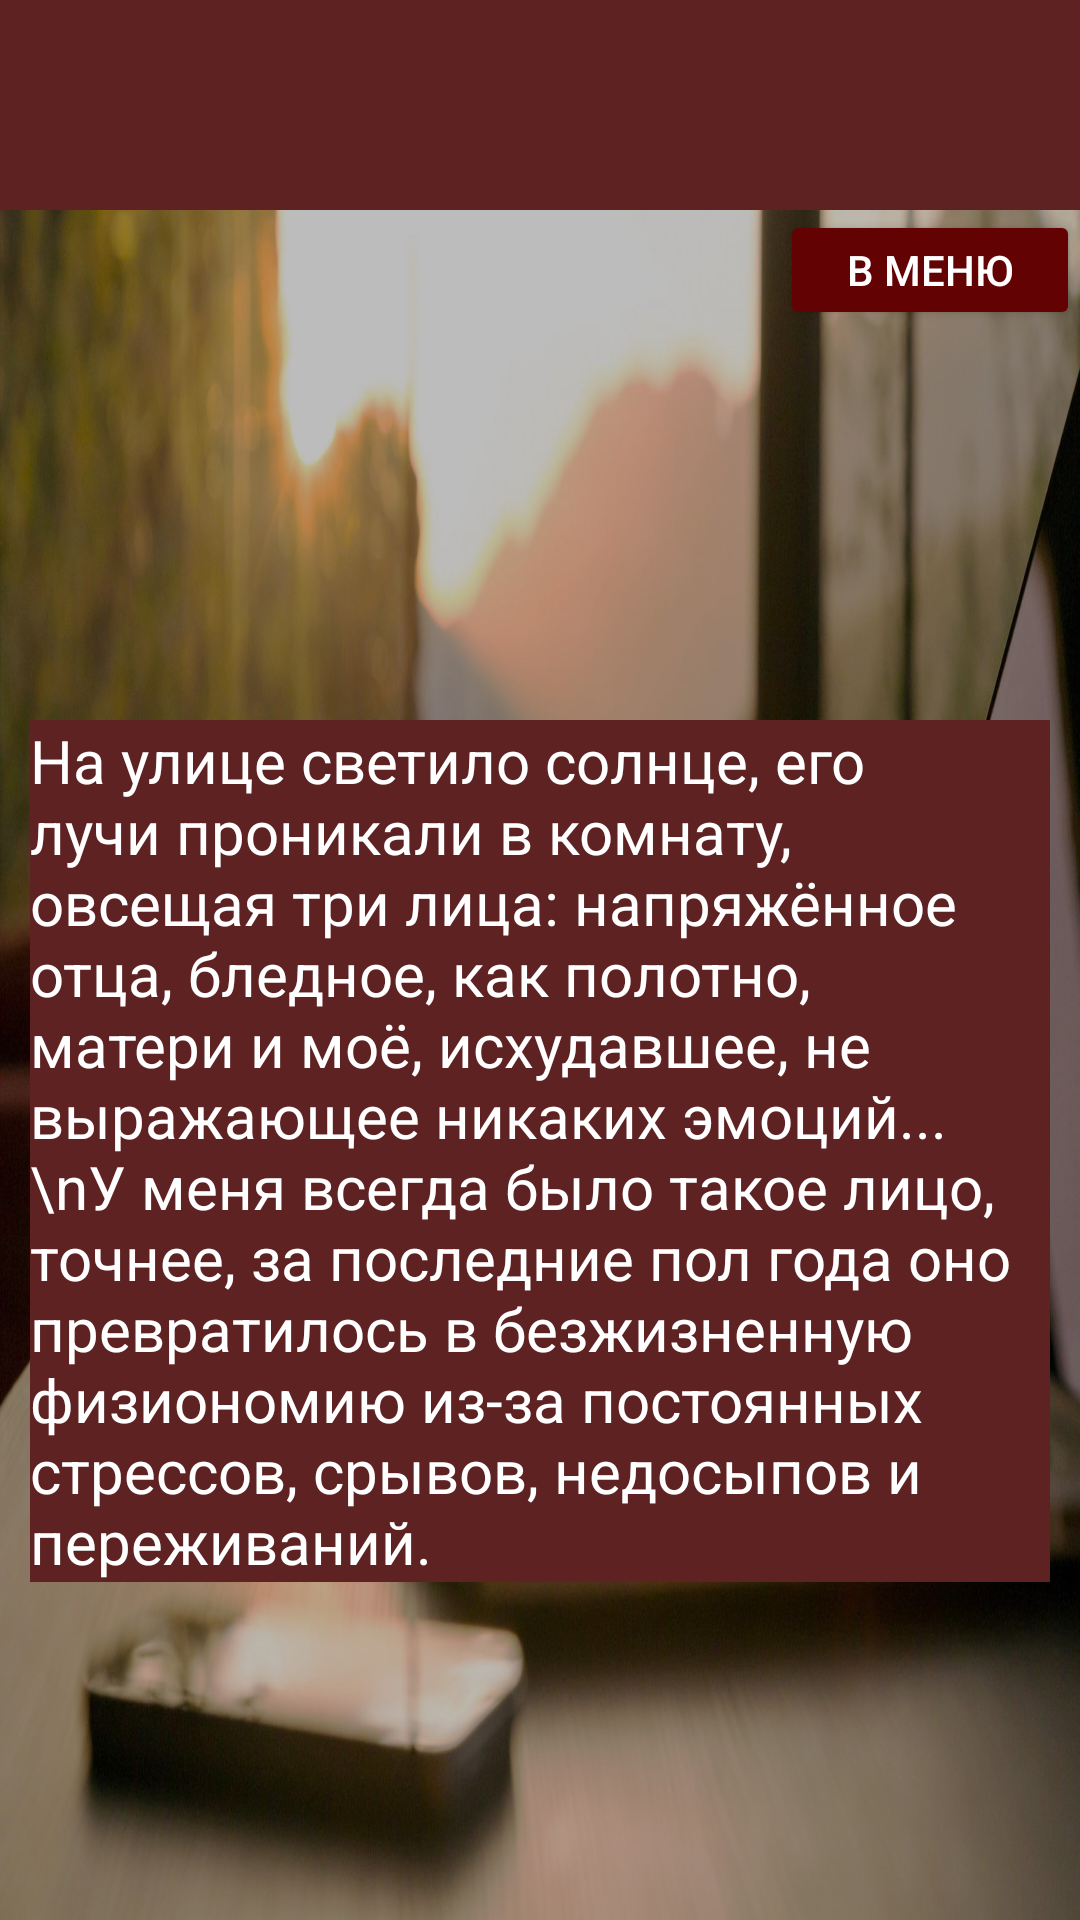

Reconstruct the res/layout file that produces this screen, plus the resources it refers to.
<!-- AndroidManifest.xml: application theme Theme.Textkvest -->
<!-- res/layout/activity_start.xml -->
<?xml version="1.0" encoding="utf-8"?>
<LinearLayout
    xmlns:android="http://schemas.android.com/apk/res/android"
    xmlns:app="http://schemas.android.com/apk/res-auto"
    xmlns:tools="http://schemas.android.com/tools"
    android:layout_width="match_parent"
    android:layout_height="match_parent"
    android:background="@drawable/fon"
    android:orientation="vertical"
    tools:context=".Start">
    <TextView
        android:id="@+id/TV"
        android:textColor="#FFFFFF"
        android:background="#5E2222"
        android:textSize="40dp"
        android:gravity="center"
        android:layout_gravity="right"
        android:layout_width="370dp"
        android:layout_height="70dp"></TextView>
    <Button
        android:id="@+id/BT"
        android:gravity="center"
        android:backgroundTint="#630202"
        android:layout_gravity="right"
        android:layout_width="100dp"
        android:layout_height="40dp"
        android:textColor="#FFFFFF"
        android:text="В меню"></Button>

    <TextView
        android:id="@+id/TV1"
        android:layout_width="wrap_content"
        android:background="#5E2222"
        android:layout_marginTop="130dp"
        android:layout_marginRight="10dp"
        android:layout_marginLeft="10dp"
        android:layout_height="wrap_content"
        android:text="На улице светило солнце, его лучи проникали в комнату, овсещая три лица: напряжённое отца, бледное, как полотно, матери и моё, исхудавшее, не выражающее никаких эмоций...\nУ меня всегда было такое лицо, точнее, за последние пол года оно превратилось в безжизненную физиономию из-за постоянных стрессов, срывов, недосыпов и переживаний."
        android:textColor="#FFFFFF"
        android:textSize="20dp"></TextView>
    <TextView
        android:id="@+id/TV2"
        android:layout_marginRight="10dp"
        android:layout_marginLeft="10dp"
        android:layout_width="wrap_content"
        android:background="#5E2222"
        android:layout_marginTop="130dp"
        android:layout_height="wrap_content"
        android:text="Всё ещё не догадались почему?\nЭкзамены\nДа, можно забить болт на подготовку и наслаждаться подростковой жизнью, но что потом?\nИз-за недостаточной работы написать тесты на низкие баллы и поступить в ЮУРГУ?\nНу уж нет, перспектива куда заманчивее - окно, открытое в жаркую погоду нараспашку. Прыгать высоко, шанса выжить практически не..."
        android:textColor="#FFFFFF"
        android:textSize="20dp"></TextView>
    <TextView
        android:id="@+id/TV3"
        android:layout_marginRight="10dp"
        android:layout_marginLeft="10dp"
        android:layout_width="wrap_content"
        android:background="#5E2222"
        android:layout_marginTop="130dp"
        android:layout_height="wrap_content"
        android:text="А! Экзамен, вернёмся к нему.\nПричина, по которой мы здесь собрались - именно он.\nНедавно появились результакты, по этому мы сразу же ринулись смотреть их.\nДрожащими пальцами, вбив фамилию и имя, дважды ошибившись в номере паспорта, загрузились результаты."
        android:textColor="#FFFFFF"
        android:textSize="20dp"></TextView>
    <ImageView
        android:id="@+id/IV"
        android:gravity="center"
        android:layout_width="wrap_content"
        android:layout_height="130dp"
        android:background="@drawable/ekz"
        ></ImageView>
    <TextView
        android:id="@+id/TV4"
        android:layout_marginRight="10dp"
        android:layout_marginLeft="10dp"
        android:layout_width="wrap_content"
        android:background="#5E2222"
        android:layout_marginTop="30dp"
        android:layout_height="wrap_content"
        android:text="24...\nМоё сердце уходит в пятки, я начинаю впадать в пучину отчаянья и непонимания, как....\nПогодите, такими темпами и умереть не сложно!\nЯ посмотрел на минимальный балл, а не на свой, никогда так не было приятно ошибаться.\nСердце начало биться чуть медленее, а в голове стучала барабанная дробь, не хотелось смотреть ещё на один столбец левее..."
        android:textColor="#FFFFFF"
        android:textSize="20dp"></TextView>
    <ImageView
        android:id="@+id/IV1"
        android:gravity="center"
        android:layout_width="wrap_content"
        android:layout_height="130dp"
        android:background="@drawable/ekzz"
        ></ImageView>
    <TextView
        android:id="@+id/TV5"
        android:layout_marginRight="10dp"
        android:layout_marginLeft="10dp"
        android:layout_width="wrap_content"
        android:background="#5E2222"
        android:layout_marginTop="30dp"
        android:layout_height="wrap_content"
        android:text="97\nЭто была победа!\nНа глазах навернулись слёзы счастья. Русский прошёл успешно!\nНе буду долго таить, в математике налажал конкретно - 84 балла получил, по информатике же меня чуть не прибил флешкой репетитор, когда узнала, что я не смог набрать сотку только из-за задачи на среднее арифметическое в экселе. Да там разница была в сотые!! Было обидно, но своими 98-ю баллами я всё же гордился."
        android:textColor="#FFFFFF"
        android:textSize="20dp"></TextView>
    <TextView
        android:id="@+id/TV6"
        android:layout_marginRight="10dp"
        android:layout_marginLeft="10dp"
        android:layout_width="wrap_content"
        android:background="#5E2222"
        android:layout_height="wrap_content"
        android:text="В школе я не был отличником, но и троек у меня не было. Я был лучшим из хорошистов, если так можно сказать. Но за это баллы не дают, так что мои сырые 279 баллов курили молча в сторонке.\nЗато повезло в другом - значок ГТО дал приятный бонус в качестве 3-х баллов, что в будущем сказалось на моей стипендии, да и на рейтинге среди поступающих.\nЕстественно, со своими баллами я не проходил ни в Бауманку, ни тем более в МФТИ, но зато идеально подходил в списке Программной инженерии МИРЭА.\nНе буду томить, я прошёл в группу ИКБО-10-23, заселился в первую общагу.\nДа начнётся моя история с востановленными за август месяц психикой и ментальным здоровьем, большими амбициями и грандиозными планами."
        android:textColor="#FFFFFF"
        android:textSize="20dp"></TextView>
    <TextView
        android:id="@+id/TV7"
        android:layout_marginRight="10dp"
        android:layout_marginLeft="10dp"
        android:background="#5E2222"
        android:layout_width="wrap_content"
        android:layout_height="wrap_content"
        android:text="РТУ МИРЭА, таких студентов ты ещё не видел!!!"
        android:textColor="#FFFFFF"
        android:textSize="30dp"></TextView>
</LinearLayout>
<!-- resources referenced by this layout -->
<resources>
  <!-- drawable ekz: png bitmap (drawable, 21191 bytes) -->
  <!-- drawable ekzz: png bitmap (drawable, 22728 bytes) -->
  <!-- drawable fon: jpg bitmap (drawable, 353606 bytes) -->
  <style name="Theme.Textkvest" parent="Base.Theme.Textkvest" />
  <style name="Base.Theme.Textkvest" parent="Theme.Material3.DayNight.NoActionBar">
          
          
      </style>
</resources>
